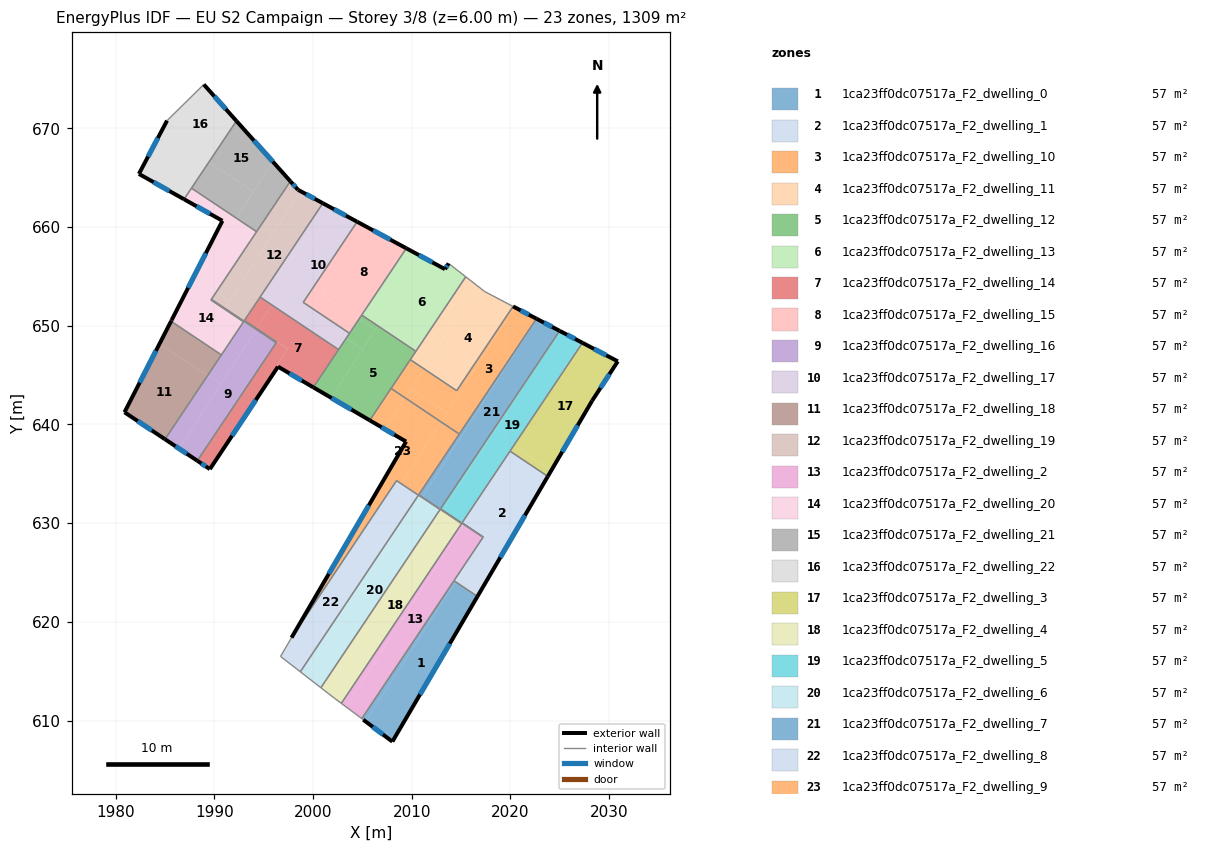
=== STOREY PLAN SPEC (per zone: floor XY polygon, exterior-wall plan segments, windows/doors) ===
zone 1: 1ca23ff0dc07517a_F2_dwelling_0  (56.9 m²)
  floor: (2016.66, 622.58) (2008.05, 607.87) (2005.34, 609.91) (2014.45, 624.06)
  floor: (2014.45, 624.06) (2005.34, 609.91) (2004.94, 610.20) (2014.29, 624.17)
  exterior wall: (2008.05, 607.87) – (2016.66, 622.58)  [17.0 m]
    window: (2010.85, 612.65) – (2013.86, 617.79)  [6.3 m²]
  exterior wall: (2005.09, 610.09) – (2008.05, 607.87)  [3.7 m]
    window: (2006.05, 609.37) – (2007.09, 608.59)  [1.4 m²]
  interior walls: 3
zone 2: 1ca23ff0dc07517a_F2_dwelling_1  (56.9 m²)
  floor: (2023.79, 634.74) (2017.34, 623.74) (2015.15, 625.15) (2017.34, 628.54) (2017.25, 628.61) (2015.29, 629.92) (2020.02, 637.27)
  floor: (2017.34, 623.74) (2016.66, 622.58) (2014.45, 624.06) (2015.15, 625.15)
  floor: (2017.34, 628.54) (2014.45, 624.06) (2014.29, 624.17) (2017.25, 628.61)
  floor: (2020.02, 637.27) (2015.29, 629.92) (2015.11, 630.04) (2019.96, 637.30)
  exterior wall: (2016.66, 622.58) – (2023.79, 634.74)  [14.1 m]
    window: (2018.98, 626.53) – (2021.47, 630.79)  [5.2 m²]
  interior walls: 6
zone 3: 1ca23ff0dc07517a_F2_dwelling_10  (56.9 m²)
  floor: (2022.64, 650.72) (2014.82, 639.03) (2012.97, 640.27) (2020.44, 651.88)
  floor: (2013.57, 641.21) (2012.97, 640.27) (2009.34, 642.70) (2009.91, 643.57)
  floor: (2020.44, 651.88) (2013.57, 641.21) (2009.91, 643.57) (2011.24, 645.65) (2014.56, 643.42) (2020.27, 651.96)
  floor: (2011.24, 645.65) (2009.34, 642.70) (2007.91, 643.65) (2009.86, 646.57)
  exterior wall: (2022.64, 650.72) – (2020.27, 651.96)  [2.7 m]
    window: (2021.87, 651.12) – (2021.04, 651.56)  [1.0 m²]
  interior walls: 5
zone 4: 1ca23ff0dc07517a_F2_dwelling_11  (56.9 m²)
  floor: (2020.27, 651.96) (2014.56, 643.42) (2011.24, 645.65) (2016.65, 654.05) (2017.41, 653.47)
  floor: (2016.65, 654.05) (2011.91, 646.69) (2010.54, 647.58) (2015.48, 654.97)
  floor: (2011.91, 646.69) (2011.24, 645.65) (2009.86, 646.57) (2010.54, 647.58)
  interior walls: 6
zone 5: 1ca23ff0dc07517a_F2_dwelling_12  (56.9 m²)
  floor: (2010.43, 647.42) (2005.75, 640.42) (2001.86, 642.70) (2006.56, 650.00)
  floor: (2005.03, 647.64) (2001.86, 642.70) (2000.04, 643.76) (2003.35, 648.72)
  floor: (2006.32, 649.63) (2005.03, 647.64) (2003.35, 648.72) (2004.67, 650.69)
  floor: (2006.56, 650.00) (2006.32, 649.63) (2004.67, 650.69) (2004.94, 651.09)
  exterior wall: (2000.04, 643.76) – (2005.75, 640.42)  [6.6 m]
    window: (2001.90, 642.68) – (2003.89, 641.51)  [2.4 m²]
  interior walls: 7
zone 6: 1ca23ff0dc07517a_F2_dwelling_13  (56.9 m²)
  floor: (2013.74, 656.32) (2015.48, 654.97) (2010.54, 647.58) (2006.62, 650.10) (2011.06, 656.99) (2013.38, 655.74)
  floor: (2010.54, 647.58) (2010.43, 647.42) (2006.56, 650.00) (2006.62, 650.10)
  floor: (2011.06, 656.99) (2006.56, 650.00) (2004.94, 651.09) (2009.46, 657.85)
  exterior wall: (2013.38, 655.74) – (2009.46, 657.85)  [4.5 m]
    window: (2012.10, 656.42) – (2010.73, 657.16)  [1.6 m²]
  exterior wall: (2013.74, 656.32) – (2013.38, 655.74)  [0.7 m]
    window: (2013.62, 656.13) – (2013.50, 655.93)  [0.3 m²]
  interior walls: 4
zone 7: 1ca23ff0dc07517a_F2_dwelling_14  (56.9 m²)
  floor: (2002.60, 647.59) (2000.04, 643.76) (1996.45, 645.86) (1990.50, 636.90) (1997.46, 647.71) (1994.30, 649.74) (1995.83, 652.11)
  floor: (1997.42, 647.66) (1990.50, 636.90) (1989.56, 635.48) (1988.28, 636.33) (1996.32, 648.36) (1995.95, 648.60)
  floor: (1995.83, 652.11) (1994.30, 649.74) (1997.46, 647.71) (1997.42, 647.66) (1995.95, 648.60) (1993.06, 650.54) (1994.64, 652.91)
  exterior wall: (1989.56, 635.48) – (1996.45, 645.86)  [12.5 m]
    window: (1991.80, 638.85) – (1994.21, 642.48)  [4.6 m²]
  exterior wall: (1988.28, 636.33) – (1989.56, 635.48)  [1.5 m]
    window: (1988.70, 636.05) – (1989.14, 635.75)  [0.6 m²]
  exterior wall: (1996.45, 645.86) – (2000.04, 643.76)  [4.1 m]
    window: (1997.62, 645.18) – (1998.87, 644.44)  [1.5 m²]
  interior walls: 6
zone 8: 1ca23ff0dc07517a_F2_dwelling_15  (56.9 m²)
  floor: (2009.46, 657.85) (2004.67, 650.69) (2000.93, 653.10) (2005.40, 660.04)
  floor: (2005.40, 660.04) (2000.93, 653.10) (2004.67, 650.69) (2003.70, 649.24) (1999.01, 652.37) (2004.47, 660.54)
  exterior wall: (2009.46, 657.85) – (2004.47, 660.54)  [5.7 m]
    window: (2007.84, 658.73) – (2006.10, 659.67)  [2.1 m²]
  interior walls: 4
zone 9: 1ca23ff0dc07517a_F2_dwelling_16  (56.9 m²)
  floor: (1994.24, 649.64) (1991.04, 651.70) (1991.07, 651.75) (1992.00, 651.15) (1996.28, 648.29) (1988.28, 636.33) (1986.45, 637.55)
  floor: (1992.00, 651.15) (1991.07, 651.75) (1991.08, 651.76)
  floor: (1992.97, 650.41) (1989.66, 652.62) (1989.71, 652.68) (1991.08, 651.76) (1991.07, 651.75) (1991.04, 651.70) (1994.24, 649.64) (1990.67, 644.10) (1989.33, 644.97)
  floor: (1990.67, 644.10) (1986.45, 637.55) (1985.01, 638.51) (1989.33, 644.97)
  exterior wall: (1985.01, 638.51) – (1988.28, 636.33)  [3.9 m]
    window: (1986.07, 637.80) – (1987.22, 637.04)  [1.4 m²]
  interior walls: 6
zone 10: 1ca23ff0dc07517a_F2_dwelling_17  (56.9 m²)
  floor: (2004.47, 660.54) (1999.01, 652.37) (2003.70, 649.24) (2003.35, 648.72) (1996.49, 653.14) (2002.09, 661.83)
  floor: (2002.09, 661.83) (1995.83, 652.11) (1994.64, 652.91) (2001.00, 662.42)
  floor: (2003.35, 648.72) (2002.60, 647.59) (1995.83, 652.11) (1996.49, 653.14)
  exterior wall: (2004.47, 660.54) – (2001.00, 662.42)  [3.9 m]
    window: (2003.34, 661.15) – (2002.13, 661.81)  [1.4 m²]
  interior walls: 5
zone 11: 1ca23ff0dc07517a_F2_dwelling_18  (56.9 m²)
  floor: (1989.33, 644.97) (1985.01, 638.51) (1980.91, 641.24) (1984.43, 648.12)
  floor: (1990.72, 647.05) (1989.33, 644.97) (1984.43, 648.12) (1985.62, 650.46)
  exterior wall: (1985.62, 650.46) – (1980.91, 641.24)  [10.4 m]
    window: (1984.09, 647.46) – (1982.44, 644.24)  [3.8 m²]
  exterior wall: (1980.91, 641.24) – (1985.01, 638.51)  [4.9 m]
    window: (1982.24, 640.35) – (1983.67, 639.39)  [1.8 m²]
  interior walls: 2
zone 12: 1ca23ff0dc07517a_F2_dwelling_19  (56.9 m²)
  floor: (2001.00, 662.42) (1993.06, 650.54) (1995.95, 648.60) (1992.00, 651.15) (1991.08, 651.76) (1998.73, 663.64)
  floor: (1998.48, 663.78) (1998.73, 663.64) (1991.57, 652.52) (1990.19, 653.41) (1997.71, 664.64)
  floor: (1995.95, 648.60) (1996.32, 648.36) (1996.28, 648.29) (1992.00, 651.15)
  floor: (1991.57, 652.52) (1991.08, 651.76) (1989.71, 652.68) (1990.19, 653.41)
  exterior wall: (1998.48, 663.78) – (1997.71, 664.64)  [1.2 m]
    window: (1998.23, 664.06) – (1997.96, 664.36)  [0.4 m²]
  exterior wall: (2001.00, 662.42) – (1998.48, 663.78)  [2.9 m]
    window: (2000.18, 662.86) – (1999.30, 663.34)  [1.0 m²]
  interior walls: 7
zone 13: 1ca23ff0dc07517a_F2_dwelling_2  (56.9 m²)
  floor: (2016.44, 629.11) (2017.23, 628.58) (2004.94, 610.20) (2003.36, 611.39) (2015.25, 629.86) (2015.07, 629.98) (2014.95, 630.07)
  floor: (2015.25, 629.86) (2003.36, 611.39) (2002.87, 611.75) (2015.06, 629.96) (2015.07, 629.98)
  floor: (2013.20, 631.28) (2013.18, 631.25) (2012.91, 631.43) (2012.93, 631.46)
  floor: (2014.95, 630.07) (2013.18, 631.25) (2013.20, 631.28) (2016.44, 629.11)
  interior walls: 8
zone 14: 1ca23ff0dc07517a_F2_dwelling_20  (56.9 m²)
  floor: (1990.19, 653.41) (1989.66, 652.62) (1992.97, 650.41) (1990.72, 647.05) (1985.62, 650.46) (1985.65, 650.52) (1986.06, 651.33) (1988.22, 654.68)
  floor: (1992.23, 660.91) (1986.06, 651.33) (1990.82, 660.64) (1986.94, 662.82) (1987.69, 663.95)
  floor: (1994.29, 659.53) (1990.19, 653.41) (1988.22, 654.68) (1992.23, 660.91)
  exterior wall: (1985.67, 650.57) – (1985.62, 650.46)  [0.1 m]
  exterior wall: (1990.82, 660.64) – (1985.67, 650.57)  [11.3 m]
    window: (1989.15, 657.36) – (1987.35, 653.84)  [4.1 m²]
  exterior wall: (1986.94, 662.82) – (1990.82, 660.64)  [4.5 m]
    window: (1988.20, 662.11) – (1989.56, 661.35)  [1.6 m²]
  interior walls: 7
zone 15: 1ca23ff0dc07517a_F2_dwelling_21  (56.9 m²)
  floor: (1995.92, 666.64) (1997.71, 664.64) (1994.29, 659.53) (1992.23, 660.91)
  floor: (1992.24, 670.75) (1995.92, 666.64) (1993.98, 663.63) (1989.44, 666.56)
  floor: (1993.98, 663.63) (1992.23, 660.91) (1987.69, 663.95) (1989.44, 666.56)
  exterior wall: (1997.71, 664.64) – (1992.24, 670.75)  [8.2 m]
    window: (1995.93, 666.63) – (1994.02, 668.77)  [3.0 m²]
  interior walls: 3
zone 16: 1ca23ff0dc07517a_F2_dwelling_22  (56.9 m²)
  floor: (1988.94, 674.45) (1992.24, 670.75) (1989.44, 666.56) (1984.62, 669.66) (1985.21, 670.79)
  floor: (1989.44, 666.56) (1986.94, 662.82) (1982.36, 665.39) (1984.62, 669.66)
  exterior wall: (1992.24, 670.75) – (1988.94, 674.45)  [5.0 m]
    window: (1991.17, 671.96) – (1990.01, 673.25)  [1.8 m²]
  exterior wall: (1982.36, 665.39) – (1986.94, 662.82)  [5.2 m]
    window: (1983.85, 664.55) – (1985.45, 663.66)  [1.9 m²]
  exterior wall: (1985.21, 670.79) – (1982.36, 665.39)  [6.1 m]
    window: (1984.29, 669.03) – (1983.29, 667.14)  [2.2 m²]
  interior walls: 3
zone 17: 1ca23ff0dc07517a_F2_dwelling_3  (56.9 m²)
  floor: (2030.88, 646.40) (2028.28, 642.41) (2024.15, 635.36) (2020.36, 637.80) (2021.97, 640.30) (2027.30, 648.27)
  floor: (2024.15, 635.36) (2023.79, 634.74) (2020.02, 637.27) (2020.36, 637.80)
  floor: (2021.96, 640.29) (2020.02, 637.27) (2019.96, 637.30)
  exterior wall: (2028.28, 642.41) – (2030.88, 646.40)  [4.8 m]
    window: (2029.13, 643.70) – (2030.04, 645.10)  [1.7 m²]
  exterior wall: (2023.79, 634.74) – (2028.28, 642.41)  [8.9 m]
    window: (2025.25, 637.23) – (2026.82, 639.91)  [3.3 m²]
  exterior wall: (2030.88, 646.40) – (2027.30, 648.28)  [4.0 m]
    window: (2029.72, 647.01) – (2028.47, 647.66)  [1.5 m²]
  interior walls: 2
zone 18: 1ca23ff0dc07517a_F2_dwelling_4  (56.9 m²)
  floor: (2014.47, 630.36) (2015.06, 629.96) (2002.87, 611.75) (2002.19, 612.26) (2001.36, 612.90) (2013.15, 631.21) (2012.88, 631.38)
  floor: (2013.15, 631.20) (2001.36, 612.90) (2000.80, 613.33) (2012.87, 631.38)
  floor: (2013.17, 631.23) (2013.15, 631.21) (2014.32, 630.46) (2014.35, 630.44) (2012.88, 631.39) (2011.06, 632.61) (2011.07, 632.63)
  floor: (2013.80, 630.81) (2014.32, 630.46) (2013.15, 631.21) (2013.16, 631.22)
  floor: (2011.07, 632.63) (2011.06, 632.61) (2010.69, 632.85) (2010.71, 632.87)
  floor: (2014.12, 630.59) (2014.35, 630.44) (2014.47, 630.36) (2012.87, 631.38) (2012.88, 631.39) (2013.16, 631.21) (2013.17, 631.23) (2013.80, 630.81) (2013.16, 631.22) (2013.15, 631.21)
  interior walls: 7
zone 19: 1ca23ff0dc07517a_F2_dwelling_5  (56.9 m²)
  floor: (2027.16, 648.35) (2021.97, 640.29) (2015.11, 630.04) (2015.29, 629.92) (2015.27, 629.89) (2013.20, 631.28) (2023.30, 646.96) (2024.99, 649.49)
  floor: (2017.25, 628.60) (2017.24, 628.59) (2016.44, 629.11) (2015.86, 629.49)
  floor: (2017.25, 628.60) (2015.86, 629.49) (2015.27, 629.89) (2015.29, 629.92)
  floor: (2027.30, 648.27) (2021.97, 640.30) (2027.16, 648.35)
  floor: (2023.29, 646.96) (2013.20, 631.28) (2012.93, 631.46)
  exterior wall: (2027.30, 648.28) – (2024.99, 649.49)  [2.6 m]
    window: (2026.55, 648.67) – (2025.74, 649.09)  [1.0 m²]
  interior walls: 6
zone 20: 1ca23ff0dc07517a_F2_dwelling_6  (56.9 m²)
  floor: (2012.87, 631.38) (2000.80, 613.33) (1999.37, 614.44) (2011.03, 632.57)
  floor: (2011.03, 632.57) (2007.52, 627.11) (2007.05, 627.41) (2010.66, 632.80)
  floor: (2007.52, 627.11) (1999.37, 614.44) (1998.72, 614.95) (2007.05, 627.41)
  floor: (2012.88, 631.39) (2011.04, 632.57) (2011.06, 632.61)
  floor: (2012.88, 631.39) (2012.87, 631.38) (2010.66, 632.80) (2010.69, 632.85) (2011.06, 632.61) (2011.04, 632.57)
  interior walls: 5
zone 21: 1ca23ff0dc07517a_F2_dwelling_7  (56.9 m²)
  floor: (2024.94, 649.51) (2023.29, 646.96) (2012.91, 631.43) (2013.18, 631.25) (2013.17, 631.23) (2011.07, 632.63) (2022.70, 650.69)
  floor: (2024.99, 649.49) (2023.30, 646.96) (2024.94, 649.51)
  floor: (2014.95, 630.07) (2015.07, 629.98) (2014.32, 630.46) (2013.80, 630.81)
  floor: (2022.70, 650.69) (2011.07, 632.63) (2010.71, 632.87) (2022.64, 650.72)
  floor: (2014.95, 630.07) (2013.80, 630.81) (2013.17, 631.23) (2013.18, 631.25)
  exterior wall: (2024.99, 649.49) – (2022.64, 650.72)  [2.6 m]
    window: (2024.22, 649.89) – (2023.41, 650.32)  [1.0 m²]
  interior walls: 7
zone 22: 1ca23ff0dc07517a_F2_dwelling_8  (56.9 m²)
  floor: (2007.05, 627.41) (1998.72, 614.95) (1996.71, 616.50) (1997.83, 618.41) (2004.81, 628.85)
  floor: (2010.66, 632.80) (2007.05, 627.41) (2004.81, 628.85) (2008.47, 634.32) (2008.93, 634.00) (2008.89, 633.94)
  floor: (2010.68, 632.83) (2010.66, 632.81) (2008.89, 633.94) (2008.93, 634.00)
  interior walls: 5
zone 23: 1ca23ff0dc07517a_F2_dwelling_9  (56.9 m²)
  floor: (2012.97, 640.27) (2008.93, 634.00) (2008.47, 634.32) (2004.81, 628.85) (2004.17, 629.26) (2009.44, 638.27) (2007.30, 639.52) (2009.34, 642.70)
  floor: (2014.82, 639.03) (2010.68, 632.83) (2008.93, 634.00) (2012.97, 640.27)
  floor: (2004.81, 628.85) (1997.83, 618.41) (2004.17, 629.26)
  floor: (2009.34, 642.70) (2007.30, 639.52) (2005.75, 640.42) (2007.91, 643.65)
  exterior wall: (2009.44, 638.27) – (1997.83, 618.40)  [23.0 m]
    window: (2005.66, 631.81) – (2001.60, 624.86)  [8.4 m²]
  exterior wall: (2005.75, 640.42) – (2009.44, 638.27)  [4.3 m]
    window: (2006.95, 639.72) – (2008.24, 638.97)  [1.6 m²]
  interior walls: 7

=== DERIVED (storey summary) ===
Building: EU S2 Campaign
Storey: 3 of 8  (floor level z = 6.00 m)
Storey gross floor area: 1308.9 m²
Zones on this storey: 23
  - 1ca23ff0dc07517a_F2_dwelling_0: floor 56.9 m²; exterior wall 20.7 m (62.2 m²); 2 window(s) 7.6 m²; WWR 12.2%
  - 1ca23ff0dc07517a_F2_dwelling_1: floor 56.9 m²; exterior wall 14.1 m (42.3 m²); 1 window(s) 5.2 m²; WWR 12.2%
  - 1ca23ff0dc07517a_F2_dwelling_10: floor 56.9 m²; exterior wall 2.7 m (8.0 m²); 1 window(s) 1.0 m²; WWR 12.2%
  - 1ca23ff0dc07517a_F2_dwelling_11: floor 56.9 m²
  - 1ca23ff0dc07517a_F2_dwelling_12: floor 56.9 m²; exterior wall 6.6 m (19.9 m²); 1 window(s) 2.4 m²; WWR 12.2%
  - 1ca23ff0dc07517a_F2_dwelling_13: floor 56.9 m²; exterior wall 5.1 m (15.4 m²); 2 window(s) 1.9 m²; WWR 12.2%
  - 1ca23ff0dc07517a_F2_dwelling_14: floor 56.9 m²; exterior wall 18.1 m (54.4 m²); 3 window(s) 6.7 m²; WWR 12.2%
  - 1ca23ff0dc07517a_F2_dwelling_15: floor 56.9 m²; exterior wall 5.7 m (17.0 m²); 1 window(s) 2.1 m²; WWR 12.2%
  - 1ca23ff0dc07517a_F2_dwelling_16: floor 56.9 m²; exterior wall 3.9 m (11.8 m²); 1 window(s) 1.4 m²; WWR 12.2%
  - 1ca23ff0dc07517a_F2_dwelling_17: floor 56.9 m²; exterior wall 3.9 m (11.8 m²); 1 window(s) 1.4 m²; WWR 12.2%
  - 1ca23ff0dc07517a_F2_dwelling_18: floor 56.9 m²; exterior wall 15.3 m (45.9 m²); 2 window(s) 5.6 m²; WWR 12.2%
  - 1ca23ff0dc07517a_F2_dwelling_19: floor 56.9 m²; exterior wall 4.0 m (12.1 m²); 2 window(s) 1.5 m²; WWR 12.2%
  - 1ca23ff0dc07517a_F2_dwelling_2: floor 56.9 m²
  - 1ca23ff0dc07517a_F2_dwelling_20: floor 56.9 m²; exterior wall 15.9 m (47.7 m²); 2 window(s) 5.8 m²; WWR 12.1%
  - 1ca23ff0dc07517a_F2_dwelling_21: floor 56.9 m²; exterior wall 8.2 m (24.6 m²); 1 window(s) 3.0 m²; WWR 12.2%
  - 1ca23ff0dc07517a_F2_dwelling_22: floor 56.9 m²; exterior wall 16.3 m (48.9 m²); 3 window(s) 6.0 m²; WWR 12.2%
  - 1ca23ff0dc07517a_F2_dwelling_3: floor 56.9 m²; exterior wall 17.7 m (53.1 m²); 3 window(s) 6.5 m²; WWR 12.2%
  - 1ca23ff0dc07517a_F2_dwelling_4: floor 56.9 m²
  - 1ca23ff0dc07517a_F2_dwelling_5: floor 56.9 m²; exterior wall 2.6 m (7.9 m²); 1 window(s) 1.0 m²; WWR 12.2%
  - 1ca23ff0dc07517a_F2_dwelling_6: floor 56.9 m²
  - 1ca23ff0dc07517a_F2_dwelling_7: floor 56.9 m²; exterior wall 2.6 m (7.9 m²); 1 window(s) 1.0 m²; WWR 12.2%
  - 1ca23ff0dc07517a_F2_dwelling_8: floor 56.9 m²
  - 1ca23ff0dc07517a_F2_dwelling_9: floor 56.9 m²; exterior wall 27.3 m (81.8 m²); 2 window(s) 10.0 m²; WWR 12.2%
Zone adjacency (shared interzone walls):
  - 1ca23ff0dc07517a_F2_dwelling_0 ↔ 1ca23ff0dc07517a_F2_dwelling_1
  - 1ca23ff0dc07517a_F2_dwelling_0 ↔ 1ca23ff0dc07517a_F2_dwelling_2
  - 1ca23ff0dc07517a_F2_dwelling_1 ↔ 1ca23ff0dc07517a_F2_dwelling_2
  - 1ca23ff0dc07517a_F2_dwelling_1 ↔ 1ca23ff0dc07517a_F2_dwelling_3
  - 1ca23ff0dc07517a_F2_dwelling_1 ↔ 1ca23ff0dc07517a_F2_dwelling_5
  - 1ca23ff0dc07517a_F2_dwelling_10 ↔ 1ca23ff0dc07517a_F2_dwelling_11
  - 1ca23ff0dc07517a_F2_dwelling_10 ↔ 1ca23ff0dc07517a_F2_dwelling_12
  - 1ca23ff0dc07517a_F2_dwelling_10 ↔ 1ca23ff0dc07517a_F2_dwelling_7
  - 1ca23ff0dc07517a_F2_dwelling_10 ↔ 1ca23ff0dc07517a_F2_dwelling_9
  - 1ca23ff0dc07517a_F2_dwelling_11 ↔ 1ca23ff0dc07517a_F2_dwelling_12
  - 1ca23ff0dc07517a_F2_dwelling_11 ↔ 1ca23ff0dc07517a_F2_dwelling_13
  - 1ca23ff0dc07517a_F2_dwelling_12 ↔ 1ca23ff0dc07517a_F2_dwelling_13
  - 1ca23ff0dc07517a_F2_dwelling_12 ↔ 1ca23ff0dc07517a_F2_dwelling_14
  - 1ca23ff0dc07517a_F2_dwelling_12 ↔ 1ca23ff0dc07517a_F2_dwelling_15
  - 1ca23ff0dc07517a_F2_dwelling_12 ↔ 1ca23ff0dc07517a_F2_dwelling_17
  - 1ca23ff0dc07517a_F2_dwelling_12 ↔ 1ca23ff0dc07517a_F2_dwelling_9
  - 1ca23ff0dc07517a_F2_dwelling_13 ↔ 1ca23ff0dc07517a_F2_dwelling_15
  - 1ca23ff0dc07517a_F2_dwelling_14 ↔ 1ca23ff0dc07517a_F2_dwelling_16
  - 1ca23ff0dc07517a_F2_dwelling_14 ↔ 1ca23ff0dc07517a_F2_dwelling_17
  - 1ca23ff0dc07517a_F2_dwelling_14 ↔ 1ca23ff0dc07517a_F2_dwelling_19
  - 1ca23ff0dc07517a_F2_dwelling_15 ↔ 1ca23ff0dc07517a_F2_dwelling_17
  - 1ca23ff0dc07517a_F2_dwelling_16 ↔ 1ca23ff0dc07517a_F2_dwelling_18
  - 1ca23ff0dc07517a_F2_dwelling_16 ↔ 1ca23ff0dc07517a_F2_dwelling_19
  - 1ca23ff0dc07517a_F2_dwelling_16 ↔ 1ca23ff0dc07517a_F2_dwelling_20
  - 1ca23ff0dc07517a_F2_dwelling_17 ↔ 1ca23ff0dc07517a_F2_dwelling_19
  - 1ca23ff0dc07517a_F2_dwelling_18 ↔ 1ca23ff0dc07517a_F2_dwelling_20
  - 1ca23ff0dc07517a_F2_dwelling_19 ↔ 1ca23ff0dc07517a_F2_dwelling_20
  - 1ca23ff0dc07517a_F2_dwelling_19 ↔ 1ca23ff0dc07517a_F2_dwelling_21
  - 1ca23ff0dc07517a_F2_dwelling_2 ↔ 1ca23ff0dc07517a_F2_dwelling_4
  - 1ca23ff0dc07517a_F2_dwelling_2 ↔ 1ca23ff0dc07517a_F2_dwelling_5
  - 1ca23ff0dc07517a_F2_dwelling_2 ↔ 1ca23ff0dc07517a_F2_dwelling_7
  - 1ca23ff0dc07517a_F2_dwelling_20 ↔ 1ca23ff0dc07517a_F2_dwelling_21
  - 1ca23ff0dc07517a_F2_dwelling_20 ↔ 1ca23ff0dc07517a_F2_dwelling_22
  - 1ca23ff0dc07517a_F2_dwelling_21 ↔ 1ca23ff0dc07517a_F2_dwelling_22
  - 1ca23ff0dc07517a_F2_dwelling_3 ↔ 1ca23ff0dc07517a_F2_dwelling_5
  - 1ca23ff0dc07517a_F2_dwelling_4 ↔ 1ca23ff0dc07517a_F2_dwelling_6
  - 1ca23ff0dc07517a_F2_dwelling_4 ↔ 1ca23ff0dc07517a_F2_dwelling_7
  - 1ca23ff0dc07517a_F2_dwelling_4 ↔ 1ca23ff0dc07517a_F2_dwelling_9
  - 1ca23ff0dc07517a_F2_dwelling_5 ↔ 1ca23ff0dc07517a_F2_dwelling_7
  - 1ca23ff0dc07517a_F2_dwelling_6 ↔ 1ca23ff0dc07517a_F2_dwelling_8
  - 1ca23ff0dc07517a_F2_dwelling_6 ↔ 1ca23ff0dc07517a_F2_dwelling_9
  - 1ca23ff0dc07517a_F2_dwelling_7 ↔ 1ca23ff0dc07517a_F2_dwelling_9
  - 1ca23ff0dc07517a_F2_dwelling_8 ↔ 1ca23ff0dc07517a_F2_dwelling_9